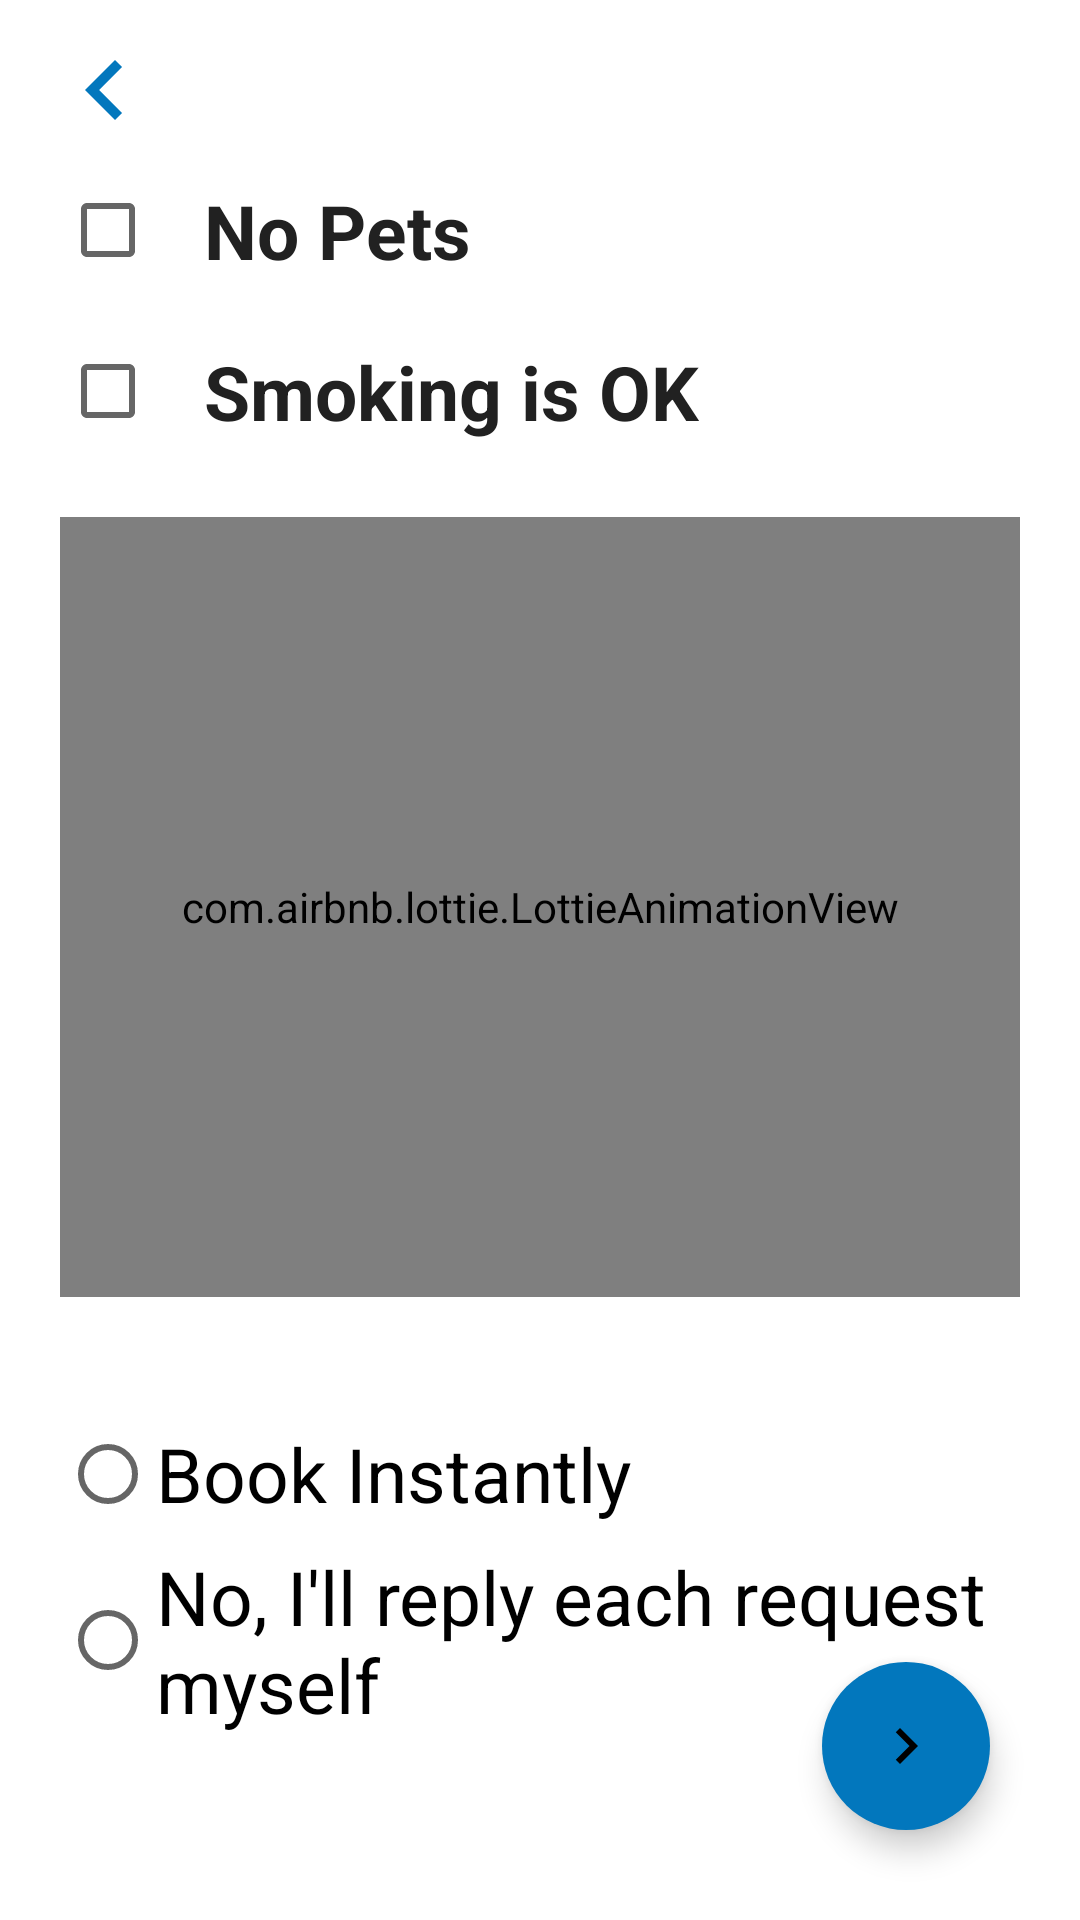

Layout XML and referenced resources for this Android screen:
<!-- AndroidManifest.xml: application theme AppTheme -->
<!-- res/layout/activity_smokingand_booking.xml -->
<?xml version="1.0" encoding="utf-8"?>
<RelativeLayout xmlns:android="http://schemas.android.com/apk/res/android"
    xmlns:app="http://schemas.android.com/apk/res-auto"
    xmlns:tools="http://schemas.android.com/tools"
    android:layout_width="match_parent"
    android:layout_height="match_parent"
    tools:context=".OfferScreen.Hault">

    <LinearLayout
        android:id="@+id/llTop"
        android:layout_width="match_parent"
        android:orientation="vertical"
        android:visibility="visible"
        android:layout_marginBottom="10dp"
        android:layout_height="60dp">

        <ImageView
            android:id="@+id/ivBacS"
            android:layout_width="40dp"
            android:layout_marginStart="15dp"
            android:src="@drawable/ic_baseline_chevron_left_24_white"
            android:tint="@color/colorPrimary"
            android:layout_marginTop="10dp"
            android:layout_height="40dp"/>


    </LinearLayout>

    <androidx.core.widget.NestedScrollView
        android:layout_marginTop="50dp"
        android:layout_marginBottom="40dp"
        android:layout_width="match_parent"
        android:layout_height="wrap_content">

        <LinearLayout
            android:layout_width="match_parent"
            android:layout_height="wrap_content"
            android:orientation="vertical">

            <LinearLayout
                android:layout_marginStart="20dp"
                android:orientation="horizontal"
                android:visibility="visible"
                android:layout_width="match_parent"
                android:layout_height="wrap_content">

                <CheckBox
                    android:id="@+id/cbPets"
                    android:layout_width="wrap_content"
                    android:visibility="visible"
                    android:layout_gravity="center_vertical"
                    android:layout_height="wrap_content"/>

                <TextView
                    android:layout_marginTop="10dp"
                    android:text="No Pets"
                    android:textSize="25sp"
                    fontPath="Comfortaa-Bold.ttf"
                    android:layout_centerVertical="true"
                    android:visibility="visible"
                    android:layout_marginBottom="10dp"
                    android:textStyle="bold"
                    android:textColor="@color/textColor"
                    android:layout_width="wrap_content"
                    android:layout_height="wrap_content"
                    tools:ignore="MissingPrefix" />

            </LinearLayout>



            <LinearLayout
                android:layout_marginStart="20dp"
                android:orientation="horizontal"
                android:visibility="visible"
                android:layout_width="match_parent"
                android:layout_height="wrap_content">

                <CheckBox
                    android:id="@+id/cbSmoking"
                    android:layout_width="wrap_content"
                    android:visibility="visible"
                    android:layout_gravity="center_vertical"
                    android:layout_height="wrap_content"/>

                <TextView
                    android:layout_marginTop="10dp"
                    android:text="Smoking is OK"
                    android:textSize="25sp"
                    fontPath="Comfortaa-Bold.ttf"
                    android:layout_centerVertical="true"
                    android:visibility="visible"
                    android:layout_marginBottom="10dp"
                    android:textStyle="bold"
                    android:textColor="@color/textColor"
                    android:layout_width="wrap_content"
                    android:layout_height="wrap_content"
                    tools:ignore="MissingPrefix" />

            </LinearLayout>

            <com.airbnb.lottie.LottieAnimationView
                android:id="@+id/lottieSelectImage"
                android:layout_width="match_parent"
                app:lottie_autoPlay="true"
                app:lottie_fileName="pets.json"
                android:layout_gravity="center"
                android:layout_marginTop="15dp"
                android:layout_marginStart="20dp"
                android:layout_marginEnd="20dp"
                android:layout_marginBottom="15dp"
                app:lottie_loop="true"
                android:layout_height="260dp"/>


            <LinearLayout
                android:layout_width="match_parent"
                android:orientation="horizontal"
                android:layout_margin="20dp"
                android:layout_height="wrap_content">

                
                
                
                
                
                

                <TextView
                    android:layout_marginTop="10dp"
                    android:text="Book Instantly"
                    android:textSize="25sp"
                    fontPath="Comfortaa-Bold.ttf"
                    android:layout_centerVertical="true"
                    android:visibility="gone"
                    android:layout_marginBottom="10dp"
                    android:textStyle="bold"
                    android:textColor="@color/textColor"
                    android:layout_width="wrap_content"
                    android:layout_height="wrap_content"
                    tools:ignore="MissingPrefix" />



                <RadioGroup
                    android:id="@+id/radio_group"
                    android:layout_width="match_parent"
                    android:layout_height="wrap_content"
                    android:backgroundTint="@color/md_white_1000"
                    android:background="#dbeceb" >


                    <RadioButton
                        android:id="@+id/rbBookInstantly"
                        android:layout_width="wrap_content"
                        android:textSize="25sp"
                        fontPath="Comfortaa-Bold.ttf"
                        android:layout_height="wrap_content"
                        tools:ignore="MissingPrefix"
                        android:text="Book Instantly" />

                    <RadioButton
                        android:id="@+id/rbMyself"
                        android:layout_width="wrap_content"
                        android:textSize="25sp"
                        fontPath="Comfortaa-Bold.ttf"
                        android:layout_height="wrap_content"
                        android:text="No, I'll reply each request myself"
                        tools:ignore="MissingPrefix" />

                </RadioGroup>



            </LinearLayout>

            <LinearLayout
                android:layout_width="match_parent"
                android:orientation="horizontal"
                android:visibility="gone"
                android:layout_margin="20dp"
                android:layout_height="wrap_content">

                <RadioGroup
                    android:id="@+id/radio_groupSeat"
                    android:layout_width="match_parent"
                    android:layout_height="wrap_content"
                    android:backgroundTint="@color/md_white_1000"
                    android:background="#dbeceb" >


                    <RadioButton
                        android:id="@+id/rbMax2Seat"
                        android:layout_width="wrap_content"
                        android:textSize="25sp"
                        fontPath="Comfortaa-Bold.ttf"
                        android:layout_height="wrap_content"
                        tools:ignore="MissingPrefix"
                        android:text="Max 2 seat in back" />

                    <RadioButton
                        android:id="@+id/rbMax3Seat"
                        android:layout_width="wrap_content"
                        android:textSize="25sp"
                        fontPath="Comfortaa-Bold.ttf"
                        android:layout_height="wrap_content"
                        android:text="Max 3 seat in back"
                        tools:ignore="MissingPrefix" />

                </RadioGroup>

            </LinearLayout>




        </LinearLayout>

    </androidx.core.widget.NestedScrollView>


    <com.google.android.material.floatingactionbutton.FloatingActionButton
        android:layout_width="wrap_content"
        android:layout_height="wrap_content"
        android:id="@+id/fabNextS"
        app:borderWidth="0dp"
        android:src="@drawable/ic_baseline_chevron_left_24_white"
        app:backgroundTint="@color/colorPrimary"
        app:fabSize="normal"
        android:layout_alignParentEnd="true"
        android:layout_alignParentBottom="true"
        android:rotation="180"
        android:layout_margin="30dp"
        android:layout_marginBottom="30dp"
        android:adjustViewBounds="true"
        />
</RelativeLayout>
<!-- resources referenced by this layout -->
<resources>
  <color name="colorPrimary">#0277BD</color>
  <color name="md_white_1000">#ffffff</color>
  <color name="textColor">#212121</color>
  <!-- drawable ic_baseline_chevron_left_24_white (drawable) -->
  <vector xmlns:android="http://schemas.android.com/apk/res/android"
      android:width="24dp"
      android:height="24dp"
      android:viewportWidth="24"
      android:viewportHeight="24"
      android:tint="@color/md_white_1000">
    <path
        android:fillColor="@android:color/white"
        android:pathData="M15.41,7.41L14,6l-6,6 6,6 1.41,-1.41L10.83,12z"/>
  </vector>
  <style name="AppTheme" parent="Theme.MaterialComponents.Light.NoActionBar">
          
          <item name="colorPrimary">@color/colorPrimary</item>
          <item name="colorPrimaryDark">@color/colorPrimaryDark</item>
          <item name="colorAccent">@color/colorAccent</item>
      </style>
  <color name="colorPrimaryDark">#01579B</color>
  <color name="colorAccent">#E040FB</color>
</resources>
